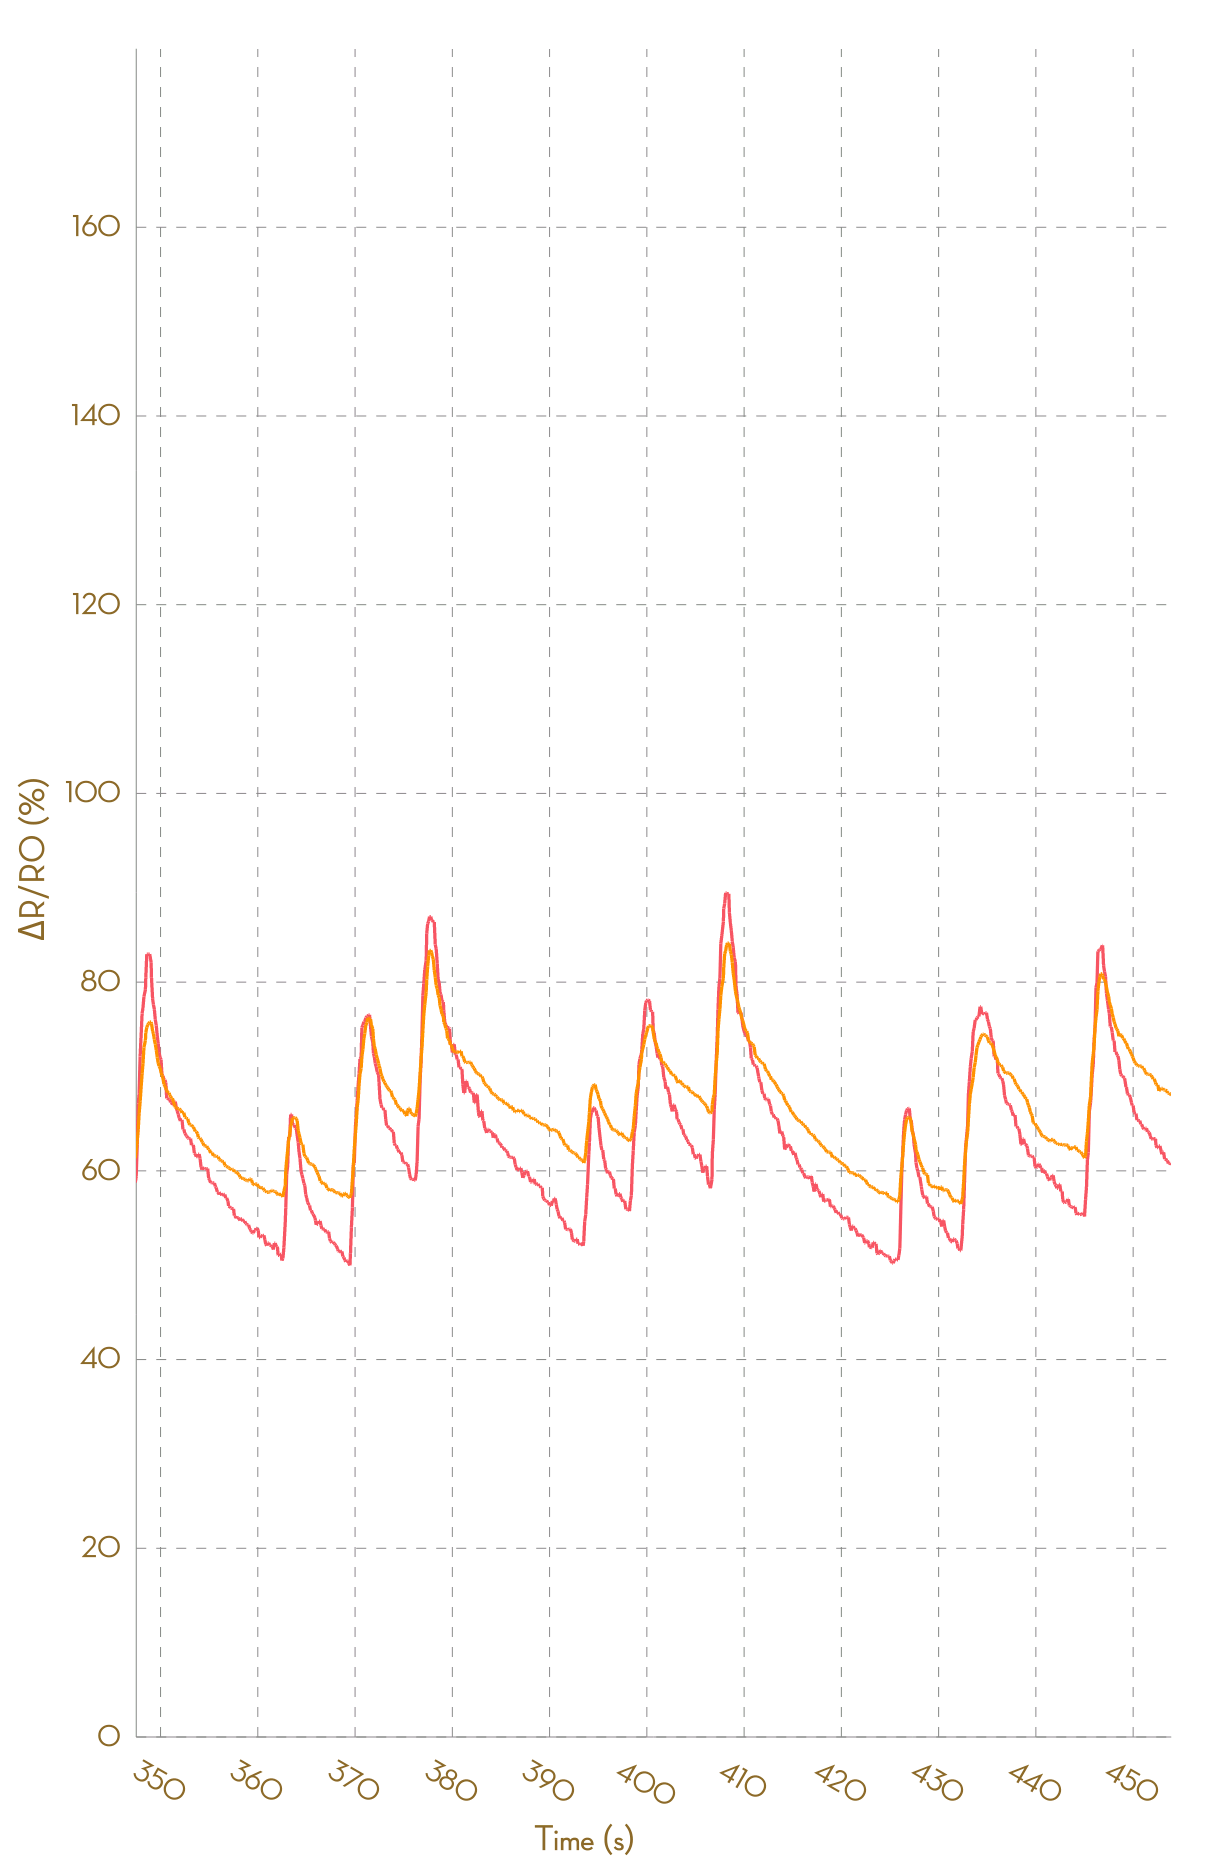

The file beside this chart, header and first rows:
, Ch1, , Ch2, , Ch3, , Ch4, , Ch5, , Ch6, , Ch7, , Ch8, 
Time (s), R (kohm), ΔR/R0 (%), R (kohm), ΔR/R0 (%), R (kohm), ΔR/R0 (%), R (kohm), ΔR/R0 (%), R (kohm), ΔR/R0 (%), R (kohm), ΔR/R0 (%), R (kohm), ΔR/R0 (%), R (kohm), ΔR/R0 (%)
0.069, 1.983, 0.0000, 1.156, 0.0000, NA, NA, NA, NA, NA, NA, NA, NA, NA, NA, NA, NA
0.164, 1.983, 0.0000, 1.157, 0.0000, NA, NA, NA, NA, NA, NA, NA, NA, NA, NA, NA, NA
0.272, 1.98, 0.0000, 1.157, 0.0000, NA, NA, NA, NA, NA, NA, NA, NA, NA, NA, NA, NA
0.359, 1.98, 0.0000, 1.157, 0.0000, NA, NA, NA, NA, NA, NA, NA, NA, NA, NA, NA, NA
0.454, 1.98, 0.0000, 1.158, 0.0000, NA, NA, NA, NA, NA, NA, NA, NA, NA, NA, NA, NA
0.550, 1.982, 0.0000, 1.158, 0.0000, NA, NA, NA, NA, NA, NA, NA, NA, NA, NA, NA, NA
0.656, 1.982, 0.0000, 1.158, 0.0000, NA, NA, NA, NA, NA, NA, NA, NA, NA, NA, NA, NA
0.758, 1.979, 0.0000, 1.158, 0.0000, NA, NA, NA, NA, NA, NA, NA, NA, NA, NA, NA, NA
0.850, 1.979, 0.0000, 1.158, 0.0000, NA, NA, NA, NA, NA, NA, NA, NA, NA, NA, NA, NA
0.955, 1.979, 0.0000, 1.158, 0.0000, NA, NA, NA, NA, NA, NA, NA, NA, NA, NA, NA, NA
1.044, 1.98, 0.0000, 1.159, 0.0427, NA, NA, NA, NA, NA, NA, NA, NA, NA, NA, NA, NA
1.147, 2.045, 3.261, 1.182, 2.077, NA, NA, NA, NA, NA, NA, NA, NA, NA, NA, NA, NA
1.246, 2.125, 7.319, 1.216, 4.978, NA, NA, NA, NA, NA, NA, NA, NA, NA, NA, NA, NA
1.345, 2.187, 10.42, 1.235, 6.681, NA, NA, NA, NA, NA, NA, NA, NA, NA, NA, NA, NA
1.439, 2.208, 11.48, 1.25, 7.95, NA, NA, NA, NA, NA, NA, NA, NA, NA, NA, NA, NA
1.546, 2.217, 11.98, 1.254, 8.299, NA, NA, NA, NA, NA, NA, NA, NA, NA, NA, NA, NA
1.647, 2.217, 11.98, 1.254, 8.299, NA, NA, NA, NA, NA, NA, NA, NA, NA, NA, NA, NA
1.735, 2.211, 11.66, 1.254, 8.258, NA, NA, NA, NA, NA, NA, NA, NA, NA, NA, NA, NA
1.832, 2.207, 11.43, 1.252, 8.13, NA, NA, NA, NA, NA, NA, NA, NA, NA, NA, NA, NA
1.929, 2.191, 10.64, 1.25, 7.995, NA, NA, NA, NA, NA, NA, NA, NA, NA, NA, NA, NA
2.029, 2.175, 9.841, 1.25, 7.91, NA, NA, NA, NA, NA, NA, NA, NA, NA, NA, NA, NA
2.122, 2.156, 8.89, 1.242, 7.252, NA, NA, NA, NA, NA, NA, NA, NA, NA, NA, NA, NA
2.224, 2.149, 8.519, 1.238, 6.946, NA, NA, NA, NA, NA, NA, NA, NA, NA, NA, NA, NA
2.327, 2.141, 8.124, 1.235, 6.683, NA, NA, NA, NA, NA, NA, NA, NA, NA, NA, NA, NA
2.417, 2.132, 7.657, 1.232, 6.353, NA, NA, NA, NA, NA, NA, NA, NA, NA, NA, NA, NA
2.516, 2.124, 7.249, 1.226, 5.885, NA, NA, NA, NA, NA, NA, NA, NA, NA, NA, NA, NA
2.614, 2.12, 7.032, 1.223, 5.651, NA, NA, NA, NA, NA, NA, NA, NA, NA, NA, NA, NA
2.713, 2.115, 6.817, 1.222, 5.562, NA, NA, NA, NA, NA, NA, NA, NA, NA, NA, NA, NA
2.850, 2.108, 6.465, 1.219, 5.253, NA, NA, NA, NA, NA, NA, NA, NA, NA, NA, NA, NA
2.915, 2.105, 6.317, 1.217, 5.091, NA, NA, NA, NA, NA, NA, NA, NA, NA, NA, NA, NA
3.014, 2.105, 6.299, 1.216, 4.996, NA, NA, NA, NA, NA, NA, NA, NA, NA, NA, NA, NA
3.112, 2.1, 6.053, 1.214, 4.857, NA, NA, NA, NA, NA, NA, NA, NA, NA, NA, NA, NA
3.196, 2.094, 5.751, 1.213, 4.717, NA, NA, NA, NA, NA, NA, NA, NA, NA, NA, NA, NA
3.297, 2.089, 5.466, 1.212, 4.657, NA, NA, NA, NA, NA, NA, NA, NA, NA, NA, NA, NA
3.396, 2.089, 5.466, 1.21, 4.529, NA, NA, NA, NA, NA, NA, NA, NA, NA, NA, NA, NA
3.511, 2.083, 5.168, 1.209, 4.434, NA, NA, NA, NA, NA, NA, NA, NA, NA, NA, NA, NA
3.595, 2.08, 5.036, 1.208, 4.325, NA, NA, NA, NA, NA, NA, NA, NA, NA, NA, NA, NA
3.690, 2.071, 4.6, 1.206, 4.173, NA, NA, NA, NA, NA, NA, NA, NA, NA, NA, NA, NA
3.787, 2.066, 4.349, 1.205, 4.085, NA, NA, NA, NA, NA, NA, NA, NA, NA, NA, NA, NA
3.884, 2.089, 5.494, 1.21, 4.493, NA, NA, NA, NA, NA, NA, NA, NA, NA, NA, NA, NA
3.994, 2.121, 7.09, 1.228, 6.086, NA, NA, NA, NA, NA, NA, NA, NA, NA, NA, NA, NA
4.091, 2.169, 9.512, 1.254, 8.318, NA, NA, NA, NA, NA, NA, NA, NA, NA, NA, NA, NA
4.181, 2.22, 12.11, 1.277, 10.26, NA, NA, NA, NA, NA, NA, NA, NA, NA, NA, NA, NA
4.277, 2.25, 13.63, 1.29, 11.4, NA, NA, NA, NA, NA, NA, NA, NA, NA, NA, NA, NA
4.377, 2.272, 14.76, 1.299, 12.16, NA, NA, NA, NA, NA, NA, NA, NA, NA, NA, NA, NA
4.472, 2.288, 15.54, 1.309, 13.04, NA, NA, NA, NA, NA, NA, NA, NA, NA, NA, NA, NA
4.570, 2.313, 16.8, 1.313, 13.37, NA, NA, NA, NA, NA, NA, NA, NA, NA, NA, NA, NA
4.710, 2.318, 17.07, 1.321, 14.1, NA, NA, NA, NA, NA, NA, NA, NA, NA, NA, NA, NA
4.765, 2.329, 17.58, 1.33, 14.86, NA, NA, NA, NA, NA, NA, NA, NA, NA, NA, NA, NA
4.874, 2.343, 18.31, 1.337, 15.5, NA, NA, NA, NA, NA, NA, NA, NA, NA, NA, NA, NA
4.963, 2.35, 18.67, 1.342, 15.9, NA, NA, NA, NA, NA, NA, NA, NA, NA, NA, NA, NA
5.062, 2.364, 19.37, 1.347, 16.36, NA, NA, NA, NA, NA, NA, NA, NA, NA, NA, NA, NA
5.166, 2.364, 19.37, 1.35, 16.58, NA, NA, NA, NA, NA, NA, NA, NA, NA, NA, NA, NA
5.274, 2.37, 19.66, 1.351, 16.63, NA, NA, NA, NA, NA, NA, NA, NA, NA, NA, NA, NA
5.356, 2.37, 19.66, 1.351, 16.63, NA, NA, NA, NA, NA, NA, NA, NA, NA, NA, NA, NA
5.453, 2.354, 18.89, 1.35, 16.57, NA, NA, NA, NA, NA, NA, NA, NA, NA, NA, NA, NA
5.554, 2.347, 18.51, 1.347, 16.35, NA, NA, NA, NA, NA, NA, NA, NA, NA, NA, NA, NA
5.647, 2.335, 17.93, 1.345, 16.18, NA, NA, NA, NA, NA, NA, NA, NA, NA, NA, NA, NA
5.749, 2.329, 17.62, 1.342, 15.89, NA, NA, NA, NA, NA, NA, NA, NA, NA, NA, NA, NA
... 4,578 more rows
